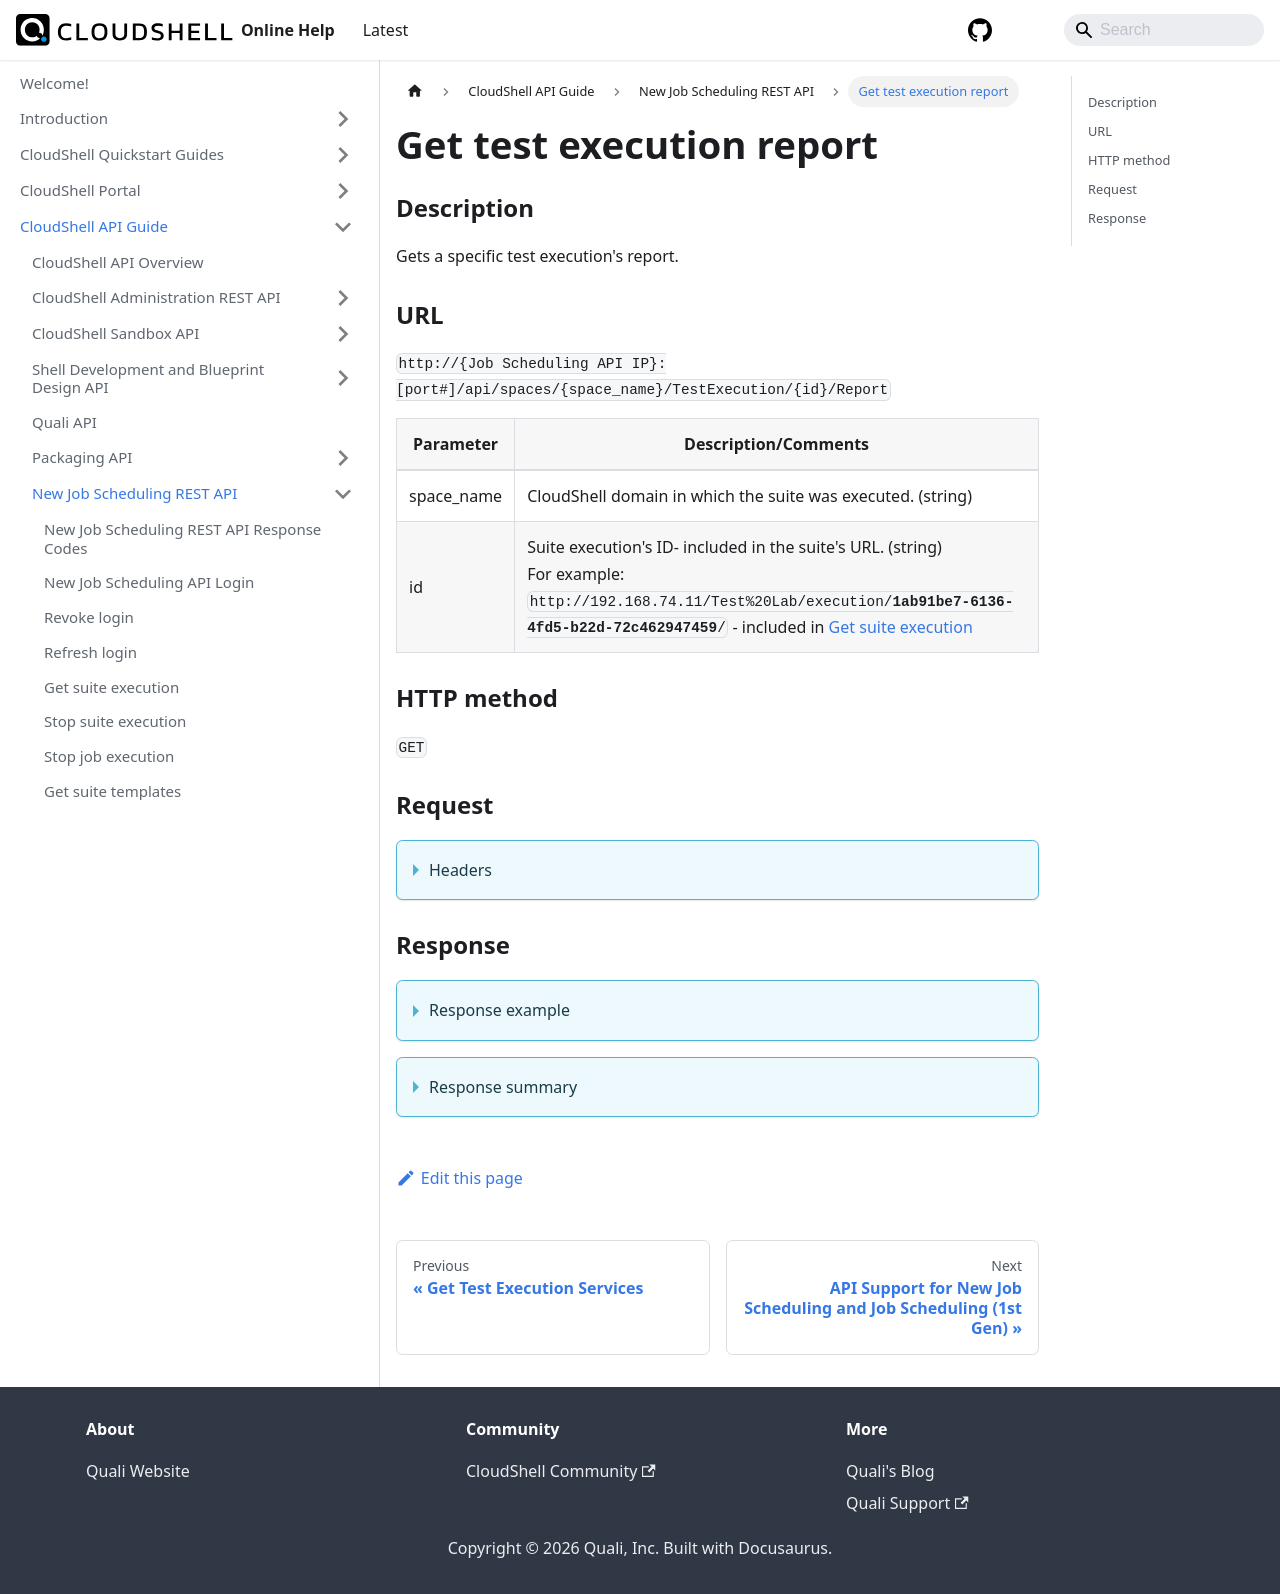

repository: QualiSystems/cloudshell-help · page: api-guide/new-jss-rest-api/get-test-execution-report.html · generator: docusaurus

---
sidebar_position: 19
---

# Get test execution report

### Description

Gets a specific test execution's report.

### URL

`http://{Job Scheduling API IP}:[port#]/api/spaces/{space_name}/TestExecution/{id}/Report`

| Parameter | Description/Comments |
| --- | --- |
| space_name | CloudShell domain in which the suite was executed. (string) |
| id | Suite execution's ID- included in the suite's URL. (string)<br/>For example:<br/><code>ht<span>tp</span>://192.168.74.11/Test%20Lab/execution/<b>1ab91be7-6136-4fd5-b22d-72c462947459</b>/</code> - included in [Get suite execution](./get-suite-execution) |


### HTTP method

`GET`

### Request

<details>
<summary>Headers</summary>


Example header format:

`Authorization: Basic <authorization token returned from the login method>`

`Content-Type: application/json`

</details>

### Response

<details>
<summary>Response example</summary>
```javascript
{
  "testResult": 1,
  "name": "new_test (1).robot",
  "path": "demo_tests1",
  "startTime": "2020-10-28T20:05:07.472Z",
  "endTime": "2020-10-28T20:05:37.653Z",
  "testExecutionServerName": "My TES2",
  "executedBy": "steven.g",
  "report": "Test request data: {\"domainName\": \"Test Lab\", \"test\": \"demo_tests1/new_test (1).robot\", \"reportsFullPath\": \"/home/jrobot/app/nfs/quali/archive/e1a812cd-192d-4617-8046-be5c5861d46c_steven.g\", \"reservationID\": \"e1a812cd192d46178046be5c5861d46c\", \"executionID\": \"9dc164b376004515ac94da4b933d1d7c\", \"testInactivityTimeoutInMinutes\": 2, \"username\": \"steven.g\", \"job\": null, \"parameters\": \"\", \"suite\": null, \"robot\": null, \"inputs\": null}",
  "errorCode": 0,
  "errorMessage": ""
}
```
</details>

<details>
<summary>Response summary</summary>

| Parameter | Description/Comments |
| --- | --- |
| testResult | Test result code. (numeric)<br/>For details, see [Statuses and results](../../jss/statuses-and-results.md). |
| name | Test name. (string) |
| path | Test's folder path on the online test repository. (string) |
| startTime | Test execution's start time. (ISO 8601 Date/Time format) |
| endTime | Test execution's completion time. (ISO 8601 Date/Time format) |
| testExecutionServerName | Test Execution Service used to execute the test. (string) |
| executedBy | CloudShell user who executed the test. (string) |
| report | Test execution report. (json) |
| errorCode | Test execution's error code. (numeric)<br/>For details, see [Statuses and results](../../jss/statuses-and-results.md). |
| errorMessage | Test execution's error message. (string)<br/>For details, see [Statuses and results](../../jss/statuses-and-results.md). |
</details>
